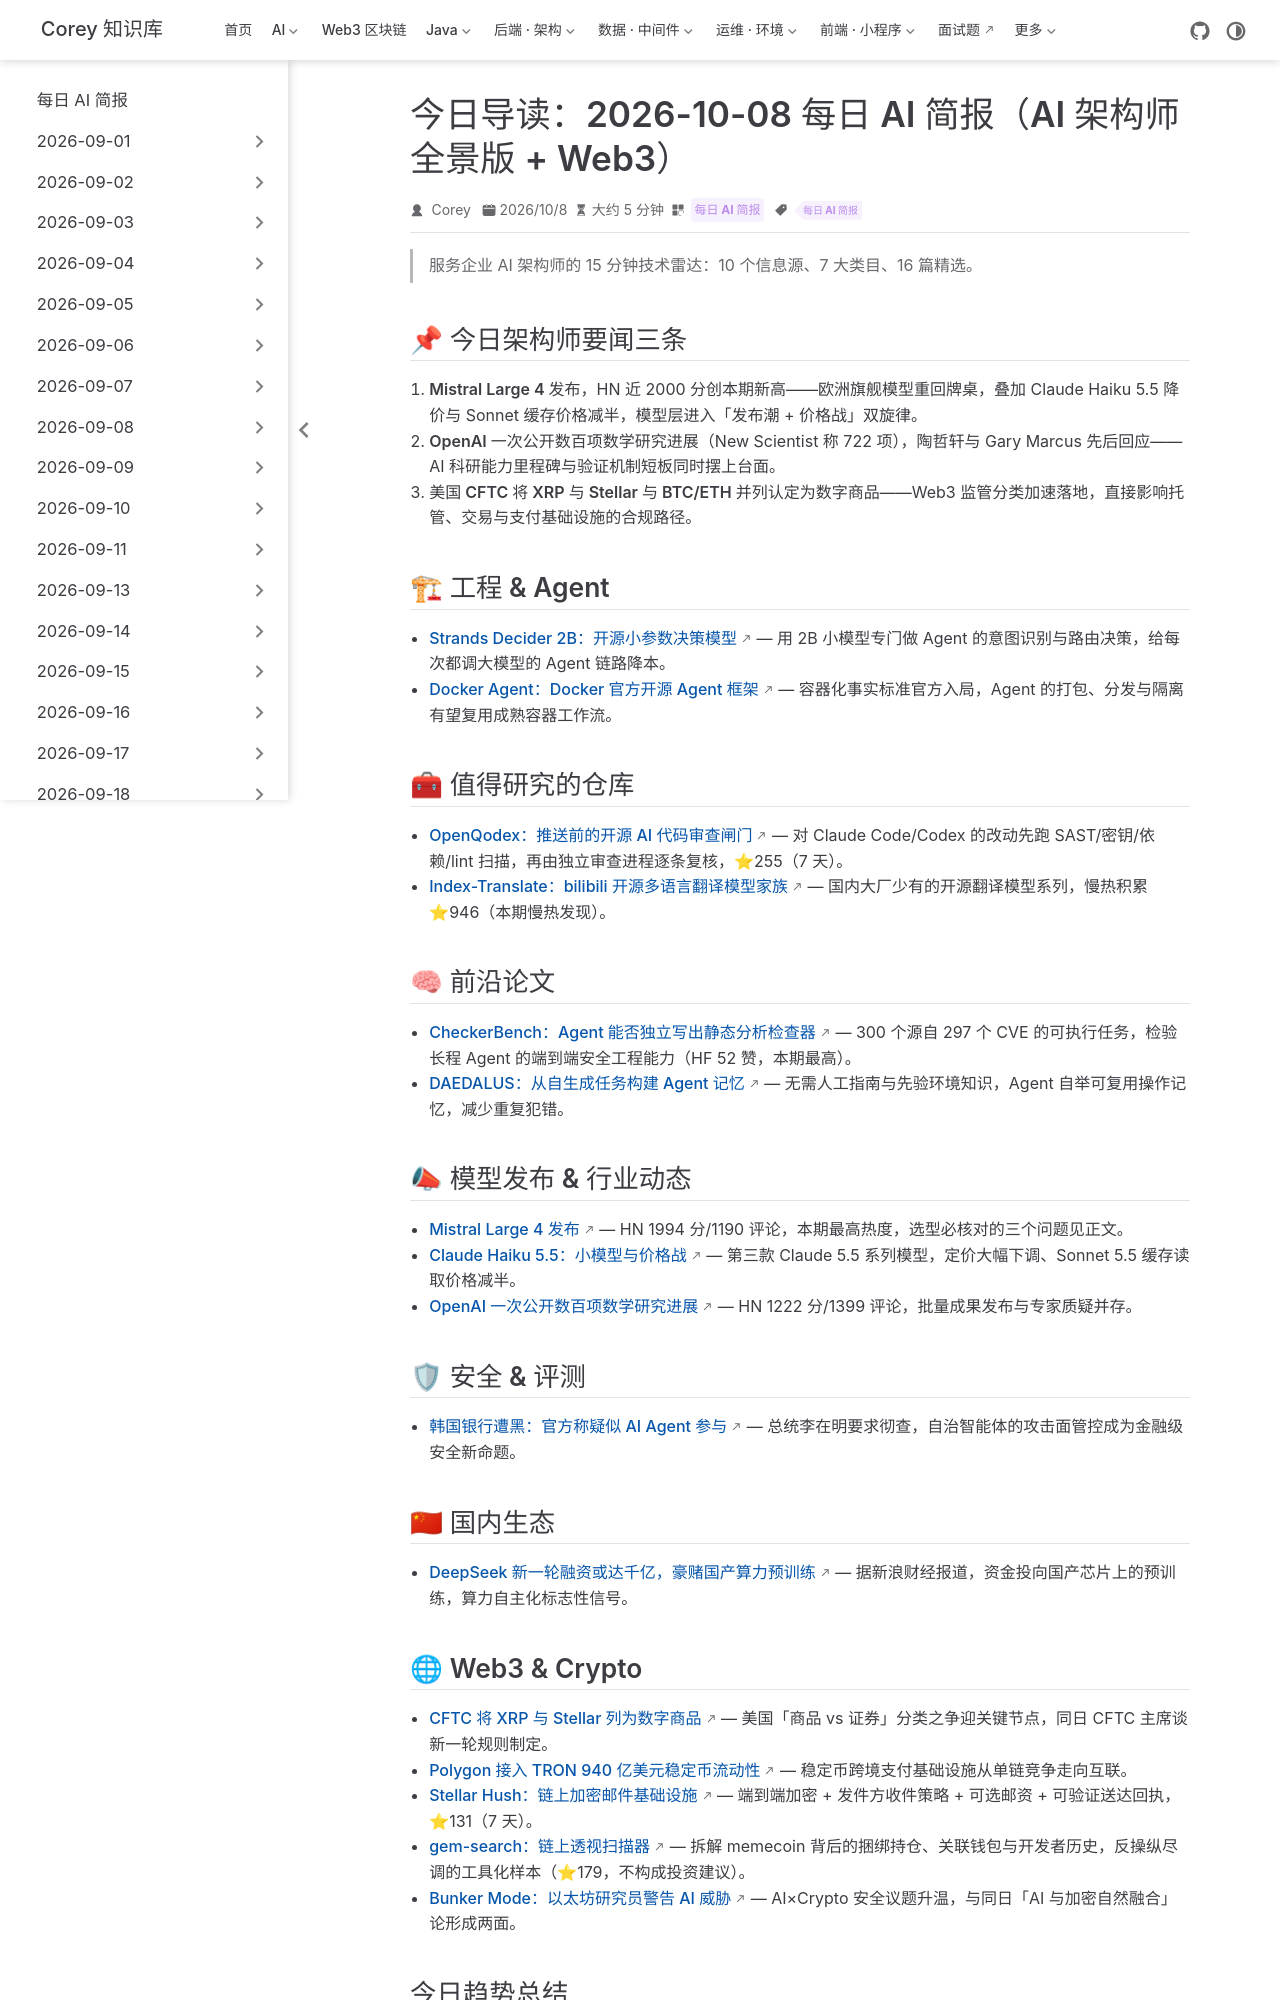

repository: code-corey/code-corey.github.io · page: News/2026-10-08/00-今日导读.html · generator: jekyll

---
title: "今日导读：2026-10-08 每日 AI 简报（AI 架构师全景版 + Web3）"
shortTitle: "2026-10-08 今日导读"
sidebarGroup: "2026-10-08"
order: 0
date: 2026-10-08
category:
  - "每日 AI 简报"
tag:
  - "每日 AI 简报"
description: "Mistral Large 4 发布、OpenAI 一次公开数百项数学进展、韩国银行遭疑 AI Agent 黑客攻击、CFTC 将 XRP/Stellar 列为数字商品——今日 16 篇精选。"
---

# 今日导读（2026-10-08）

> 服务企业 AI 架构师的 15 分钟技术雷达：10 个信息源、7 大类目、16 篇精选。

## 📌 今日架构师要闻三条

1. **Mistral Large 4 发布**，HN 近 2000 分创本期新高——欧洲旗舰模型重回牌桌，叠加 Claude Haiku 5.5 降价与 Sonnet 缓存价格减半，模型层进入「发布潮 + 价格战」双旋律。
2. **OpenAI 一次公开数百项数学研究进展**（New Scientist 称 722 项），陶哲轩与 Gary Marcus 先后回应——AI 科研能力里程碑与验证机制短板同时摆上台面。
3. **美国 CFTC 将 XRP 与 Stellar 与 BTC/ETH 并列认定为数字商品**——Web3 监管分类加速落地，直接影响托管、交易与支付基础设施的合规路径。

## 🏗 工程 & Agent

- [Strands Decider 2B：开源小参数决策模型](https://strandsagents.com/blog/introducing-strands-decider/) — 用 2B 小模型专门做 Agent 的意图识别与路由决策，给每次都调大模型的 Agent 链路降本。
- [Docker Agent：Docker 官方开源 Agent 框架](https://github.com/docker/docker-agent) — 容器化事实标准官方入局，Agent 的打包、分发与隔离有望复用成熟容器工作流。

## 🧰 值得研究的仓库

- [OpenQodex：推送前的开源 AI 代码审查闸门](https://github.com/openqodex/openqodex) — 对 Claude Code/Codex 的改动先跑 SAST/密钥/依赖/lint 扫描，再由独立审查进程逐条复核，⭐255（7 天）。
- [Index-Translate：bilibili 开源多语言翻译模型家族](https://github.com/bilibili/Index-Translate) — 国内大厂少有的开源翻译模型系列，慢热积累 ⭐946（本期慢热发现）。

## 🧠 前沿论文

- [CheckerBench：Agent 能否独立写出静态分析检查器](https://huggingface.co/papers/2610.07557) — 300 个源自 297 个 CVE 的可执行任务，检验长程 Agent 的端到端安全工程能力（HF 52 赞，本期最高）。
- [DAEDALUS：从自生成任务构建 Agent 记忆](https://huggingface.co/papers/2610.08048) — 无需人工指南与先验环境知识，Agent 自举可复用操作记忆，减少重复犯错。

## 📣 模型发布 & 行业动态

- [Mistral Large 4 发布](https://mistral.ai/news/mistral-large-4/) — HN 1994 分/1190 评论，本期最高热度，选型必核对的三个问题见正文。
- [Claude Haiku 5.5：小模型与价格战](https://www.anthropic.com/claude-haiku-5-5) — 第三款 Claude 5.5 系列模型，定价大幅下调、Sonnet 5.5 缓存读取价格减半。
- [OpenAI 一次公开数百项数学研究进展](https://openai.com/index/sharing-ai-progress-in-mathematics/) — HN 1222 分/1399 评论，批量成果发布与专家质疑并存。

## 🛡 安全 & 评测

- [韩国银行遭黑：官方称疑似 AI Agent 参与](https://www.reuters.com/world/south-koreas-lee-says-ai-appears-have-been-used-bank-hacks-2026-10-06/) — 总统李在明要求彻查，自治智能体的攻击面管控成为金融级安全新命题。

## 🇨🇳 国内生态

- [DeepSeek 新一轮融资或达千亿，豪赌国产算力预训练](https://news.google.com/rss/articles/CBMifkFVX3lxTE1ZWUQza1pPUW1GZFA2eGZzYVVveEdWX0lqaDBIMUNWQ3ZXMFFxdkF0WXl1TnhaOUZEbFVudXBvWkdTS2NYRHBYWFBQY2xkY1ZTMV93MENvdEI1TURXNFd5NzI2VHRNQXByN3JQM21EQlRJWHEwNkJGY2gwOUhhUQ?oc=5) — 据新浪财经报道，资金投向国产芯片上的预训练，算力自主化标志性信号。
